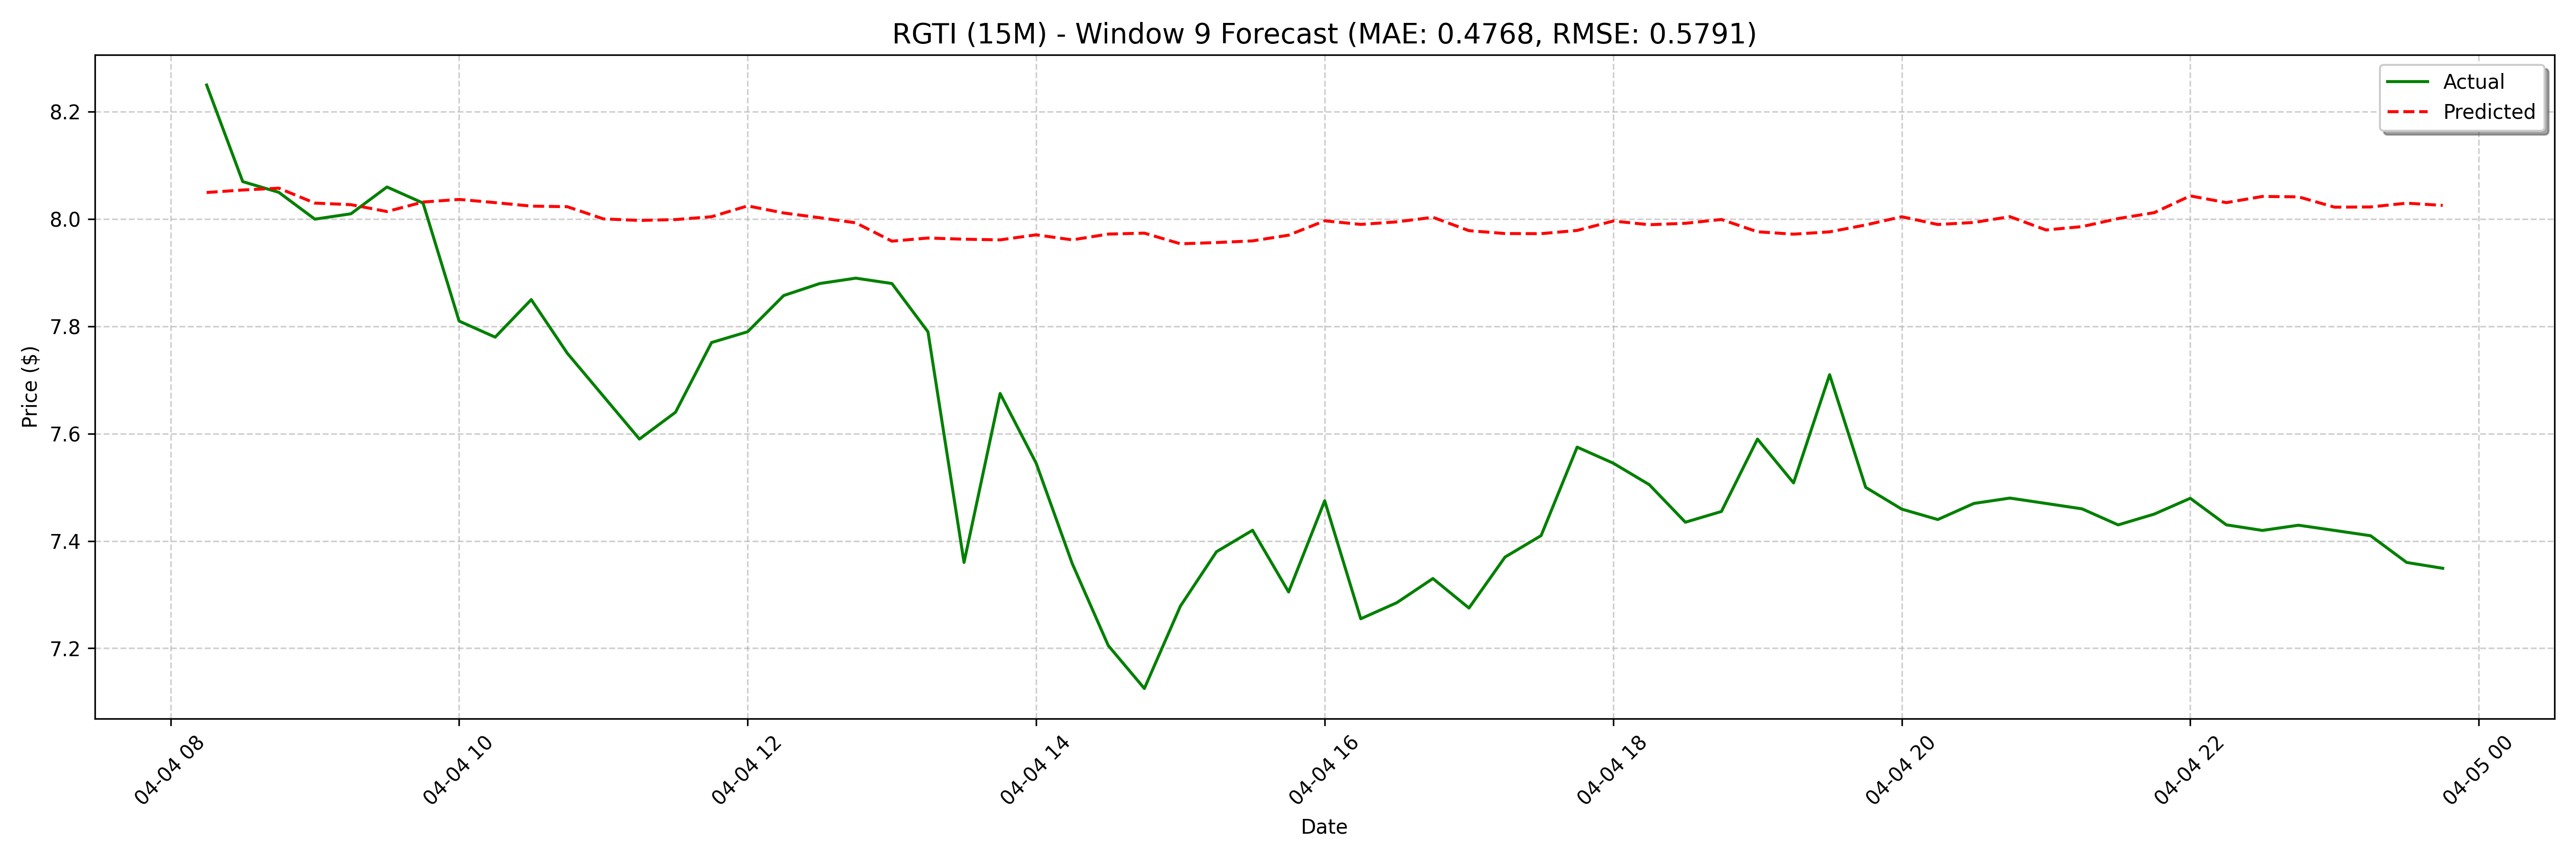

Source data for this figure (header and first rows):
date, actual, forecast
2025-04-04 08:15:00, 8.25, 8.05
2025-04-04 08:30:00, 8.07, 8.054
2025-04-04 08:45:00, 8.05, 8.058
2025-04-04 09:00:00, 8.0, 8.03
2025-04-04 09:15:00, 8.01, 8.027
2025-04-04 09:30:00, 8.06, 8.014
2025-04-04 09:45:00, 8.03, 8.032
2025-04-04 10:00:00, 7.81, 8.037
2025-04-04 10:15:00, 7.78, 8.031
2025-04-04 10:30:00, 7.85, 8.024
2025-04-04 10:45:00, 7.75, 8.023
2025-04-04 11:00:00, 7.67, 8.001
2025-04-04 11:15:00, 7.59, 7.998
2025-04-04 11:30:00, 7.64, 7.999
2025-04-04 11:45:00, 7.77, 8.005
2025-04-04 12:00:00, 7.79, 8.025
2025-04-04 12:15:00, 7.858, 8.012
2025-04-04 12:30:00, 7.88, 8.003
2025-04-04 12:45:00, 7.89, 7.993
2025-04-04 13:00:00, 7.88, 7.959
2025-04-04 13:15:00, 7.79, 7.965
2025-04-04 13:30:00, 7.36, 7.963
2025-04-04 13:45:00, 7.675, 7.961
2025-04-04 14:00:00, 7.545, 7.971
2025-04-04 14:15:00, 7.358, 7.961
2025-04-04 14:30:00, 7.205, 7.972
2025-04-04 14:45:00, 7.125, 7.974
2025-04-04 15:00:00, 7.279, 7.954
2025-04-04 15:15:00, 7.38, 7.956
2025-04-04 15:30:00, 7.42, 7.959
2025-04-04 15:45:00, 7.305, 7.97
2025-04-04 16:00:00, 7.475, 7.997
2025-04-04 16:15:00, 7.255, 7.99
2025-04-04 16:30:00, 7.285, 7.995
2025-04-04 16:45:00, 7.33, 8.003
2025-04-04 17:00:00, 7.275, 7.979
2025-04-04 17:15:00, 7.37, 7.973
2025-04-04 17:30:00, 7.41, 7.973
2025-04-04 17:45:00, 7.575, 7.979
2025-04-04 18:00:00, 7.545, 7.996
2025-04-04 18:15:00, 7.505, 7.99
2025-04-04 18:30:00, 7.435, 7.992
2025-04-04 18:45:00, 7.455, 7.999
2025-04-04 19:00:00, 7.59, 7.976
2025-04-04 19:15:00, 7.508, 7.972
2025-04-04 19:30:00, 7.71, 7.976
2025-04-04 19:45:00, 7.5, 7.989
2025-04-04 20:00:00, 7.459, 8.004
2025-04-04 20:15:00, 7.44, 7.99
2025-04-04 20:30:00, 7.47, 7.994
2025-04-04 20:45:00, 7.48, 8.005
2025-04-04 21:00:00, 7.47, 7.98
2025-04-04 21:15:00, 7.46, 7.986
2025-04-04 21:30:00, 7.43, 8.001
2025-04-04 21:45:00, 7.45, 8.012
2025-04-04 22:00:00, 7.48, 8.043
2025-04-04 22:15:00, 7.43, 8.031
2025-04-04 22:30:00, 7.42, 8.042
2025-04-04 22:45:00, 7.429, 8.042
2025-04-04 23:00:00, 7.42, 8.022
... 68 more rows
